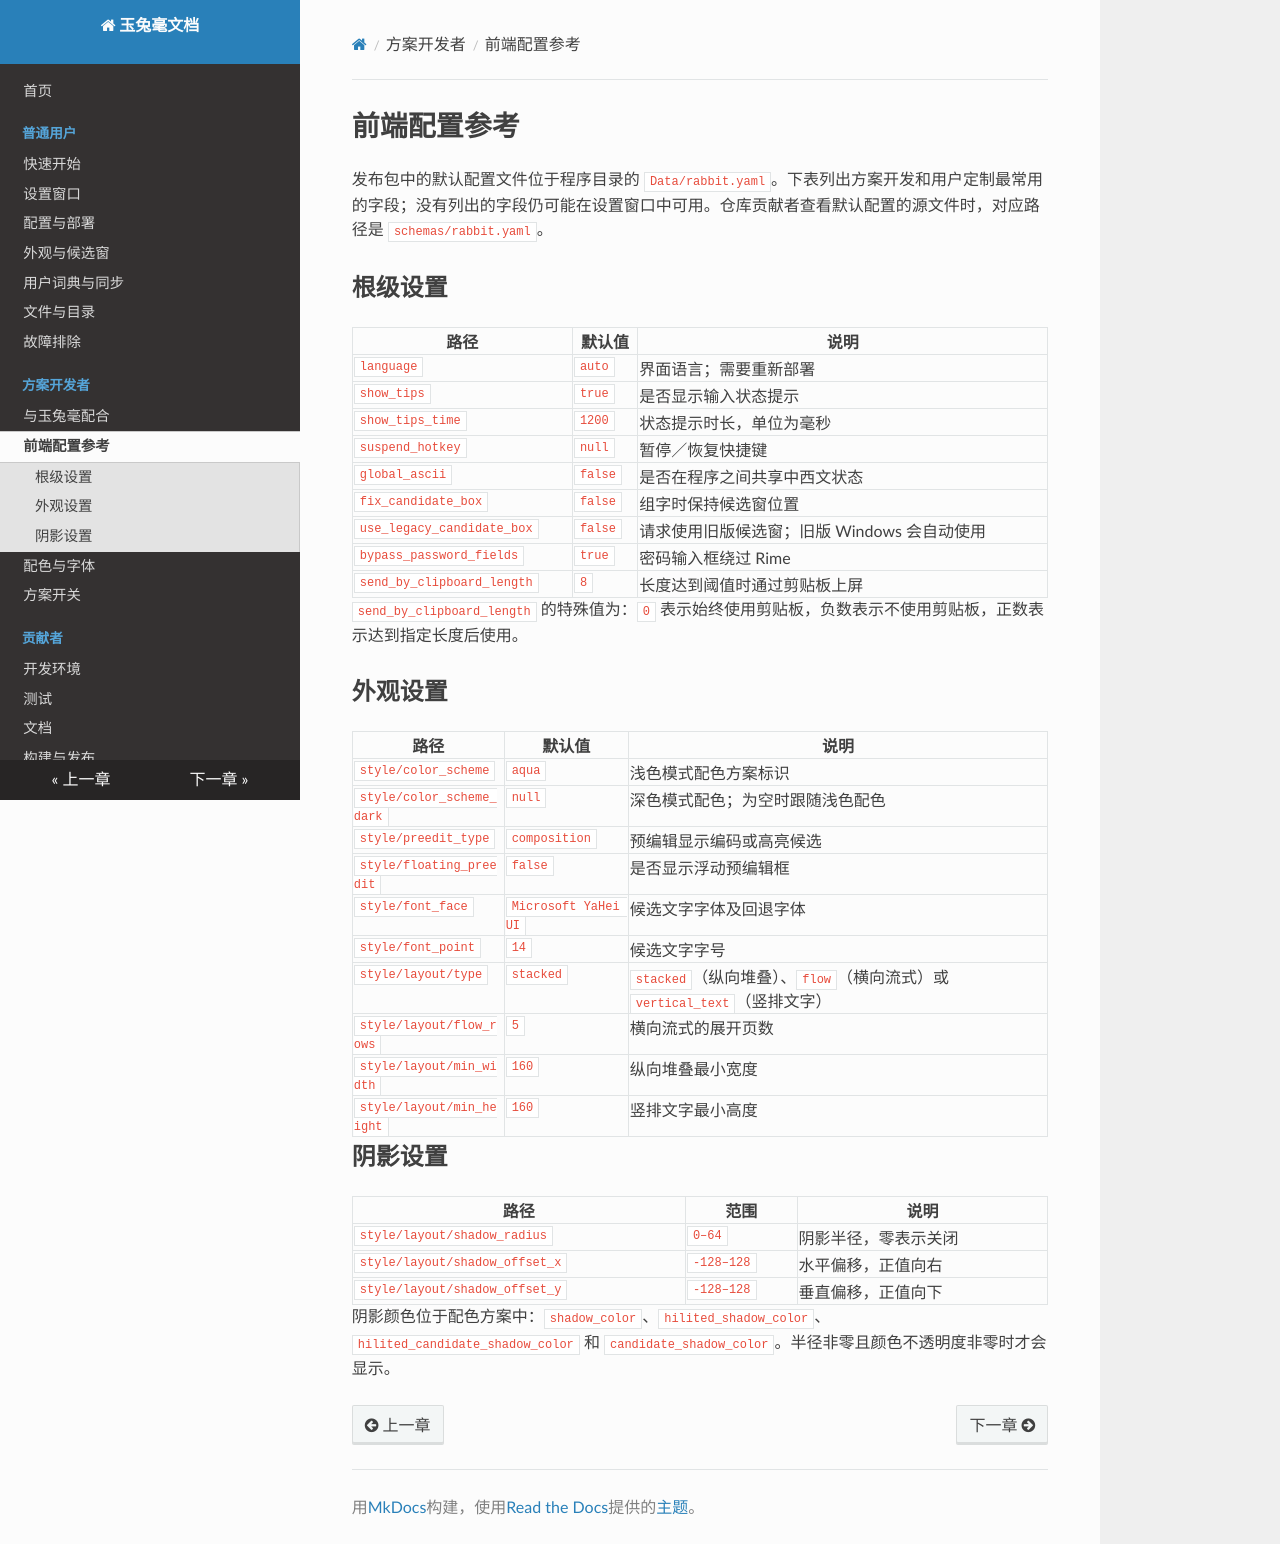

repository: rimeinn/rabbit · page: scheme/configuration-reference/index.html · generator: mkdocs

# 前端配置参考

发布包中的默认配置文件位于程序目录的 `Data/rabbit.yaml`。下表列出方案开发和用户定制最常用的字段；没有列出的字段仍可能在设置窗口中可用。仓库贡献者查看默认配置的源文件时，对应路径是 `schemas/rabbit.yaml`。

## 根级设置

| 路径 | 默认值 | 说明 |
| --- | --- | --- |
| `language` | `auto` | 界面语言；需要重新部署 |
| `show_tips` | `true` | 是否显示输入状态提示 |
| `show_tips_time` | `1200` | 状态提示时长，单位为毫秒 |
| `suspend_hotkey` | `null` | 暂停／恢复快捷键 |
| `global_ascii` | `false` | 是否在程序之间共享中西文状态 |
| `fix_candidate_box` | `false` | 组字时保持候选窗位置 |
| `use_legacy_candidate_box` | `false` | 请求使用旧版候选窗；旧版 Windows 会自动使用 |
| `bypass_password_fields` | `true` | 密码输入框绕过 Rime |
| `send_by_clipboard_length` | `8` | 长度达到阈值时通过剪贴板上屏 |

`send_by_clipboard_length` 的特殊值为：`0` 表示始终使用剪贴板，负数表示不使用剪贴板，正数表示达到指定长度后使用。

## 外观设置

| 路径 | 默认值 | 说明 |
| --- | --- | --- |
| `style/color_scheme` | `aqua` | 浅色模式配色方案标识 |
| `style/color_scheme_dark` | `null` | 深色模式配色；为空时跟随浅色配色 |
| `style/preedit_type` | `composition` | 预编辑显示编码或高亮候选 |
| `style/floating_preedit` | `false` | 是否显示浮动预编辑框 |
| `style/font_face` | `Microsoft YaHei UI` | 候选文字字体及回退字体 |
| `style/font_point` | `14` | 候选文字字号 |
| `style/layout/type` | `stacked` | `stacked`（纵向堆叠）、`flow`（横向流式）或 `vertical_text`（竖排文字） |
| `style/layout/flow_rows` | `5` | 横向流式的展开页数 |
| `style/layout/min_width` | `160` | 纵向堆叠最小宽度 |
| `style/layout/min_height` | `160` | 竖排文字最小高度 |

## 阴影设置

| 路径 | 范围 | 说明 |
| --- | --- | --- |
| `style/layout/shadow_radius` | `0–64` | 阴影半径，零表示关闭 |
| `style/layout/shadow_offset_x` | `-128–128` | 水平偏移，正值向右 |
| `style/layout/shadow_offset_y` | `-128–128` | 垂直偏移，正值向下 |

阴影颜色位于配色方案中：`shadow_color`、`hilited_shadow_color`、`hilited_candidate_shadow_color` 和 `candidate_shadow_color`。半径非零且颜色不透明度非零时才会显示。
